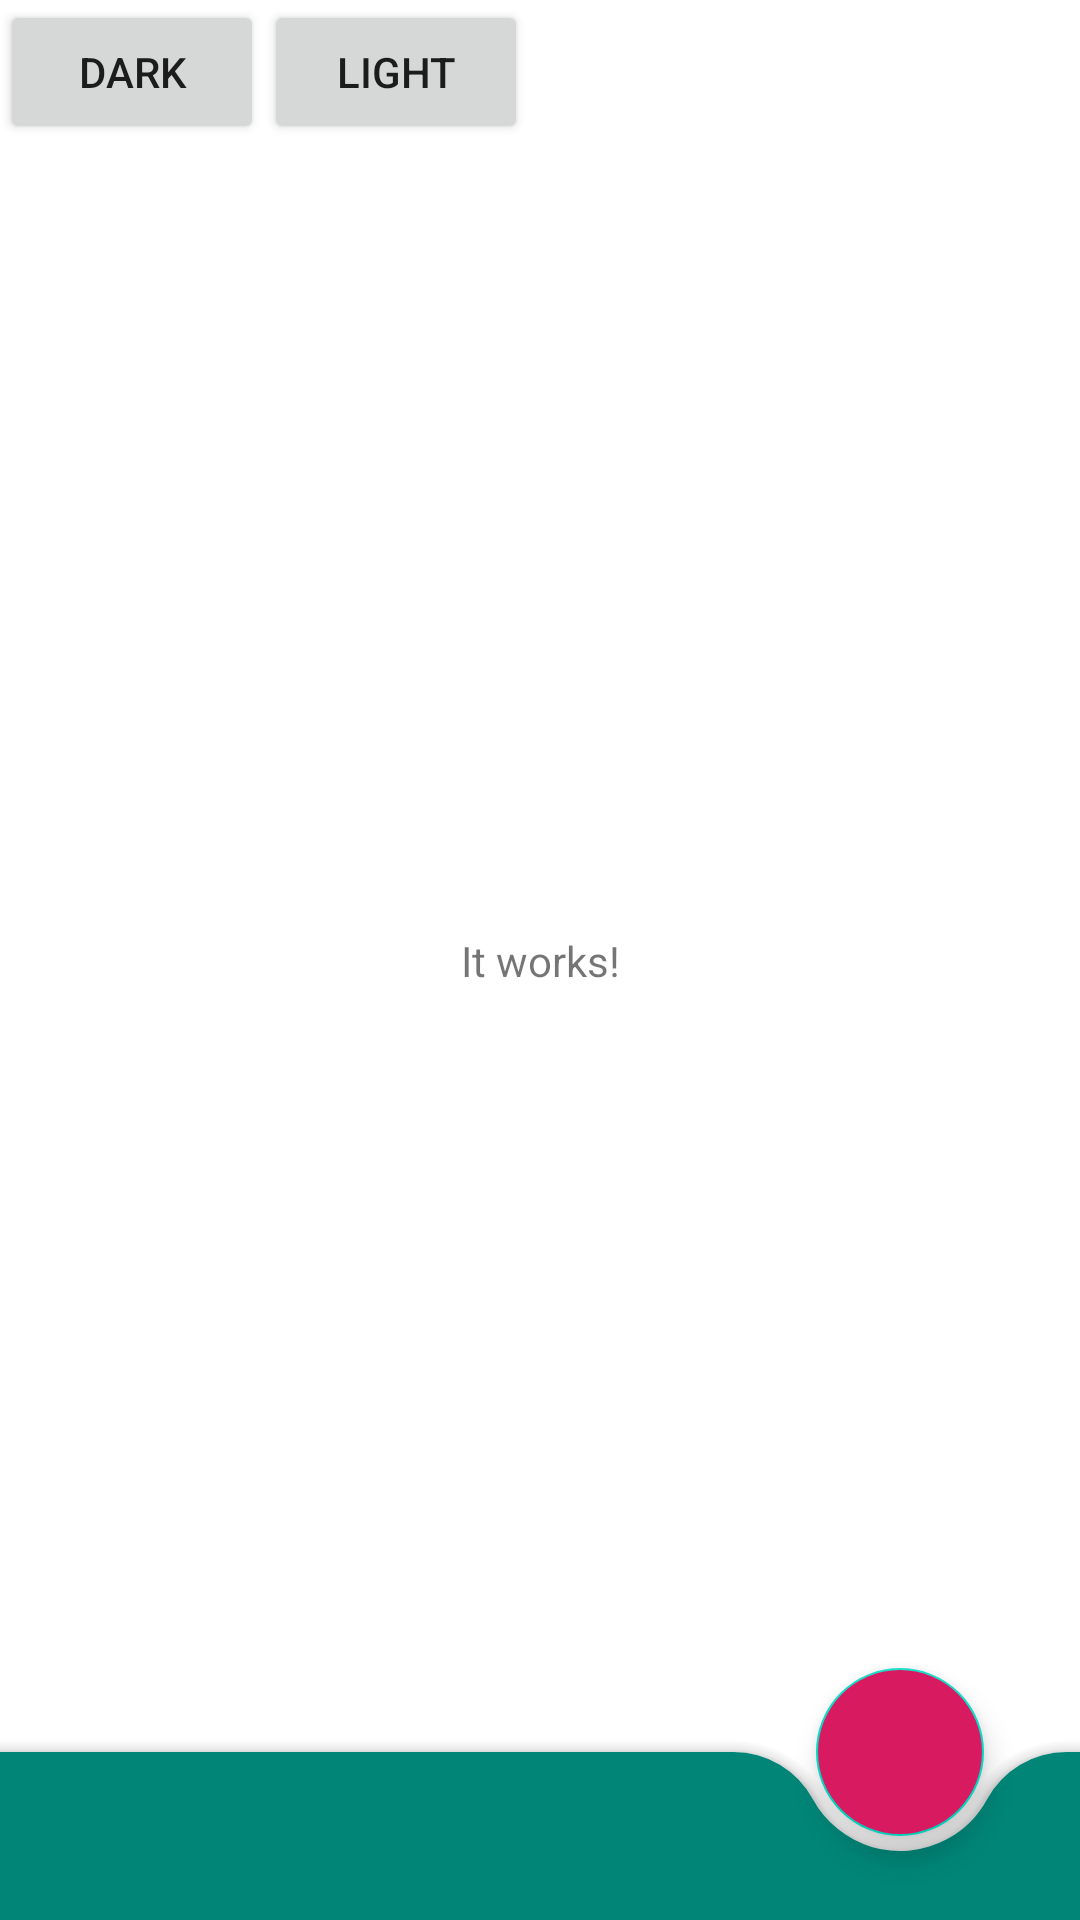

Layout XML and referenced resources for this Android screen:
<!-- AndroidManifest.xml: application theme AppTheme -->
<!-- res/layout/activity_main.xml -->
<?xml version="1.0" encoding="utf-8"?>
<androidx.constraintlayout.widget.ConstraintLayout xmlns:android="http://schemas.android.com/apk/res/android"
    xmlns:app="http://schemas.android.com/apk/res-auto"
    xmlns:tools="http://schemas.android.com/tools"
    android:layout_width="match_parent"
    android:layout_height="match_parent"
    tools:context=".view.main.MainActivity">

    <androidx.appcompat.widget.AppCompatTextView
        android:layout_width="wrap_content"
        android:layout_height="wrap_content"
        android:text="It works!"
        app:layout_constraintBottom_toBottomOf="parent"
        app:layout_constraintEnd_toEndOf="parent"
        app:layout_constraintStart_toStartOf="parent"
        app:layout_constraintTop_toTopOf="parent" />

    <androidx.appcompat.widget.AppCompatButton
        android:id="@+id/darkThemeButton"
        android:layout_width="wrap_content"
        android:layout_height="wrap_content"
        android:text="Dark"
        app:layout_constraintStart_toStartOf="parent"
        app:layout_constraintTop_toTopOf="parent" />

    <androidx.appcompat.widget.AppCompatButton
        android:id="@+id/lightThemeButton"
        android:layout_width="wrap_content"
        android:layout_height="wrap_content"
        android:text="Light"
        app:layout_constraintLeft_toRightOf="@id/darkThemeButton"
        app:layout_constraintStart_toEndOf="@id/darkThemeButton"
        app:layout_constraintTop_toTopOf="parent" />

    <androidx.coordinatorlayout.widget.CoordinatorLayout
        android:layout_width="match_parent"
        android:layout_height="match_parent">

        <com.google.android.material.bottomappbar.BottomAppBar
            android:id="@+id/bottomAppBar"
            style="@style/BottomAppBar"
            android:layout_width="match_parent"
            android:layout_height="wrap_content" />

        <com.google.android.material.floatingactionbutton.FloatingActionButton
            android:id="@+id/fab"
            android:layout_width="wrap_content"
            android:layout_height="wrap_content"
            android:backgroundTint="@color/colorAccent"
            app:layout_anchor="@id/bottomAppBar"
            app:srcCompat="@drawable/ic_shopping_cart"
            app:tint="@color/text" />
    </androidx.coordinatorlayout.widget.CoordinatorLayout>
</androidx.constraintlayout.widget.ConstraintLayout>
<!-- resources referenced by this layout -->
<resources>
  <color name="colorAccent">#D81B60</color>
  <color name="text">#000000</color>
  <style name="BottomAppBar" parent="Widget.MaterialComponents.BottomAppBar">
          <item name="android:layout_gravity">bottom</item>
          <item name="backgroundTint">@color/colorPrimary</item>
          <item name="fabAlignmentMode">end</item>
          <item name="fabCradleRoundedCornerRadius">@dimen/fab_cradle_radius</item>
          <item name="hideOnScroll">true</item>
          <item name="navigationIcon">@drawable/ic_menu</item>
          <item name="android:popupTheme">@style/Theme.MaterialComponents.DayNight</item>
          <item name="bottomAppBarStyle">@style/AppBottomAppBar</item>
      </style>
  <color name="colorPrimary">#008577</color>
  <dimen name="fab_cradle_radius">30dp</dimen>
  <style name="AppBottomAppBar" parent="Widget.MaterialComponents.BottomAppBar.Colored">
          <item name="backgroundTint">@color/colorPrimary</item>
          <item name="materialThemeOverlay">@style/AppThemeOverlay.BottomAppBar</item>
      </style>
  <style name="AppThemeOverlay.BottomAppBar" parent="Widget.MaterialComponents.BottomAppBar.PrimarySurface">
          <item name="android:colorControlNormal">@color/text</item>
          <item name="android:actionMenuTextColor">@color/text</item>
      </style>
</resources>
